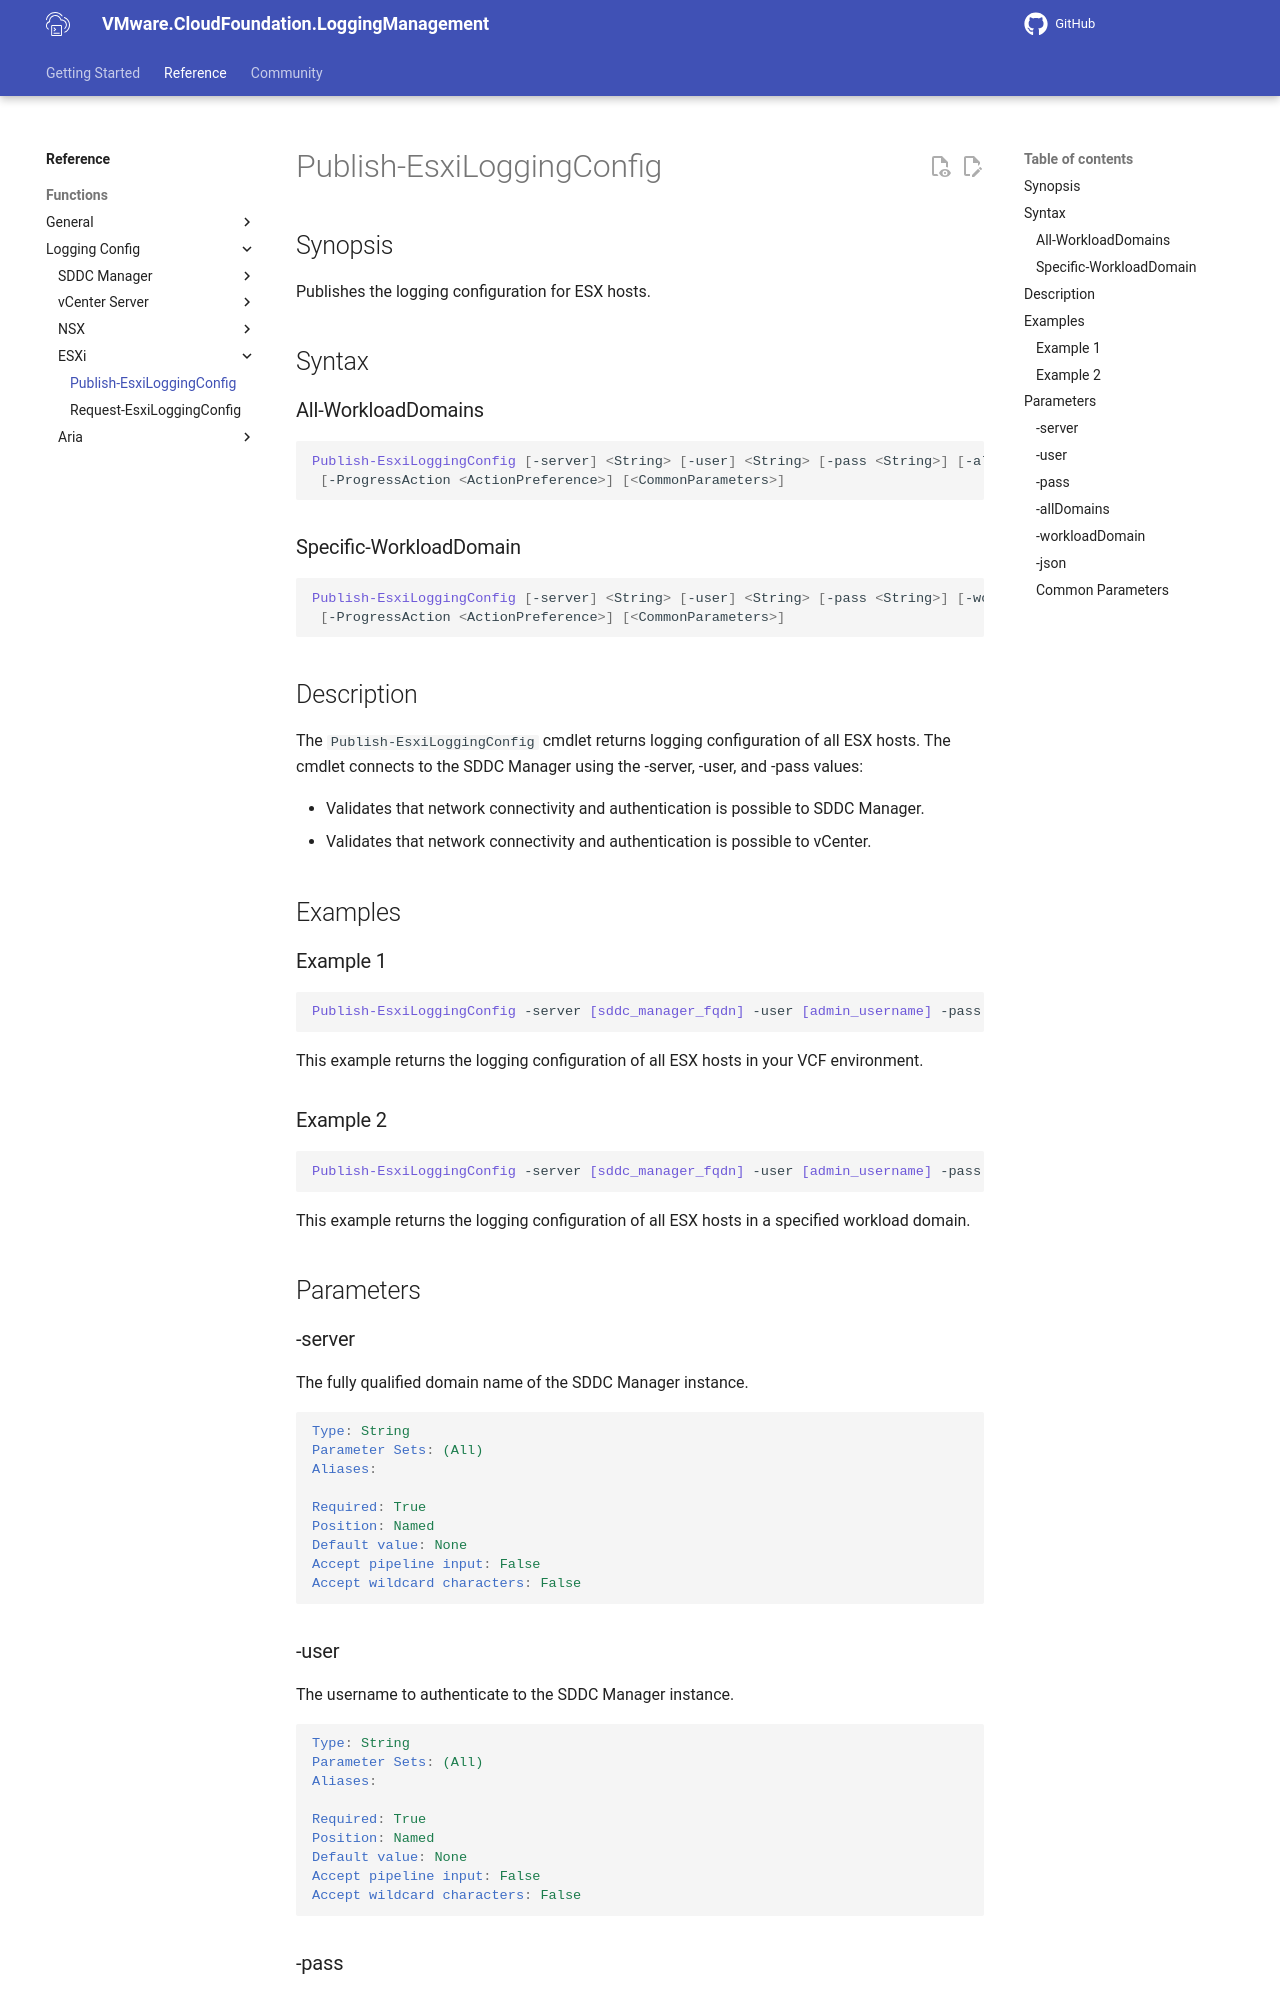

repository: vmware/powershell-module-for-vmware-cloud-foundation-logging-management · page: documentation/functions/Publish-EsxiLoggingConfig/index.html · generator: mkdocs

# Publish-EsxiLoggingConfig

## Synopsis

Publishes the logging configuration for ESXi hosts.

## Syntax

### All-WorkloadDomains

```powershell
Publish-EsxiLoggingConfig -server <String> -user <String> [-pass <String>] [-allDomains] [-json]
 [-ProgressAction <ActionPreference>] [<CommonParameters>]
```

### Specific-WorkloadDomain

```powershell
Publish-EsxiLoggingConfig -server <String> -user <String> [-pass <String>] -workloadDomain <String> [-json]
 [-ProgressAction <ActionPreference>] [<CommonParameters>]
```

## Description

The `Publish-EsxiLoggingConfig` cmdlet returns logging configuration of all ESXi hosts.
The cmdlet connects to the SDDC Manager using the -server, -user, and -pass values:

- Validates that network connectivity and authentication is possible to SDDC Manager
- Validates that network connectivity and authentication is possible to vCenter Server

## Examples

### Example 1

```powershell
Publish-EsxiLoggingConfig -server sfo-vcf01.sfo.rainpole.io -user administrator@vsphere.local -pass VMw@re123! -allDomains
This example returns the logging configuration of all ESXi hosts in your VCF environment.
```

### Example 2

```powershell
Publish-EsxiLoggingConfig -server sfo-vcf01.sfo.rainpole.io -user administrator@vsphere.local -pass VMw@re123! -workloadDomain sfo-w01
This example returns the logging configuration of all ESXi hosts in the provided workload domain.
```

## Parameters

### -server

The fully qualified domain name of the SDDC Manager instance.

```yaml
Type: String
Parameter Sets: (All)
Aliases:

Required: True
Position: Named
Default value: None
Accept pipeline input: False
Accept wildcard characters: False
```
